Run: headless pygame with SDL's dummy video driver; simulated clock (each Clock.tick advances the game by its frame time, no real sleeping); random seed 0; keys injected as events and as key.get_pressed() state; no mouse input.
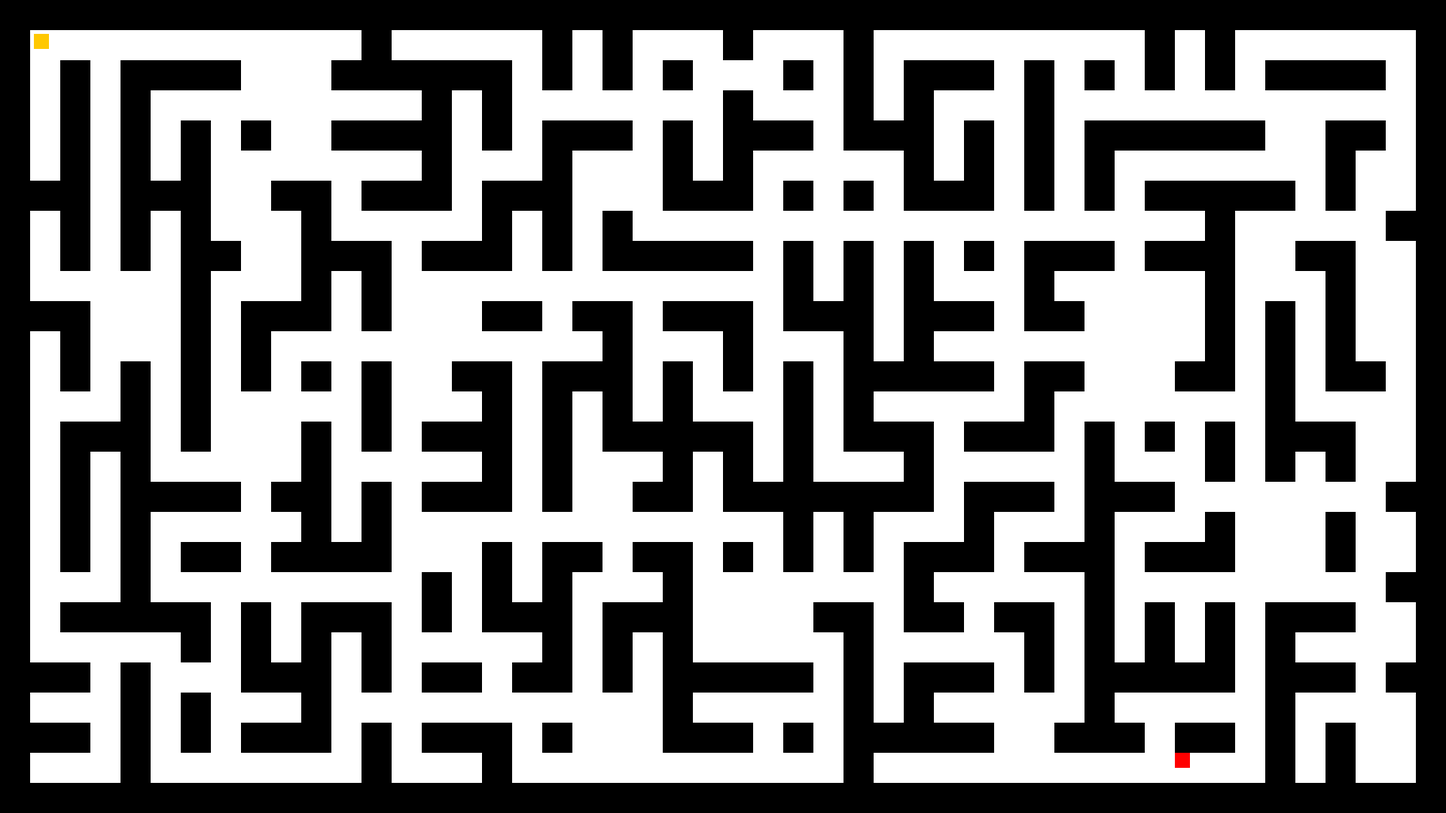
Frame 1 of 4 · flips 1–60 · no input
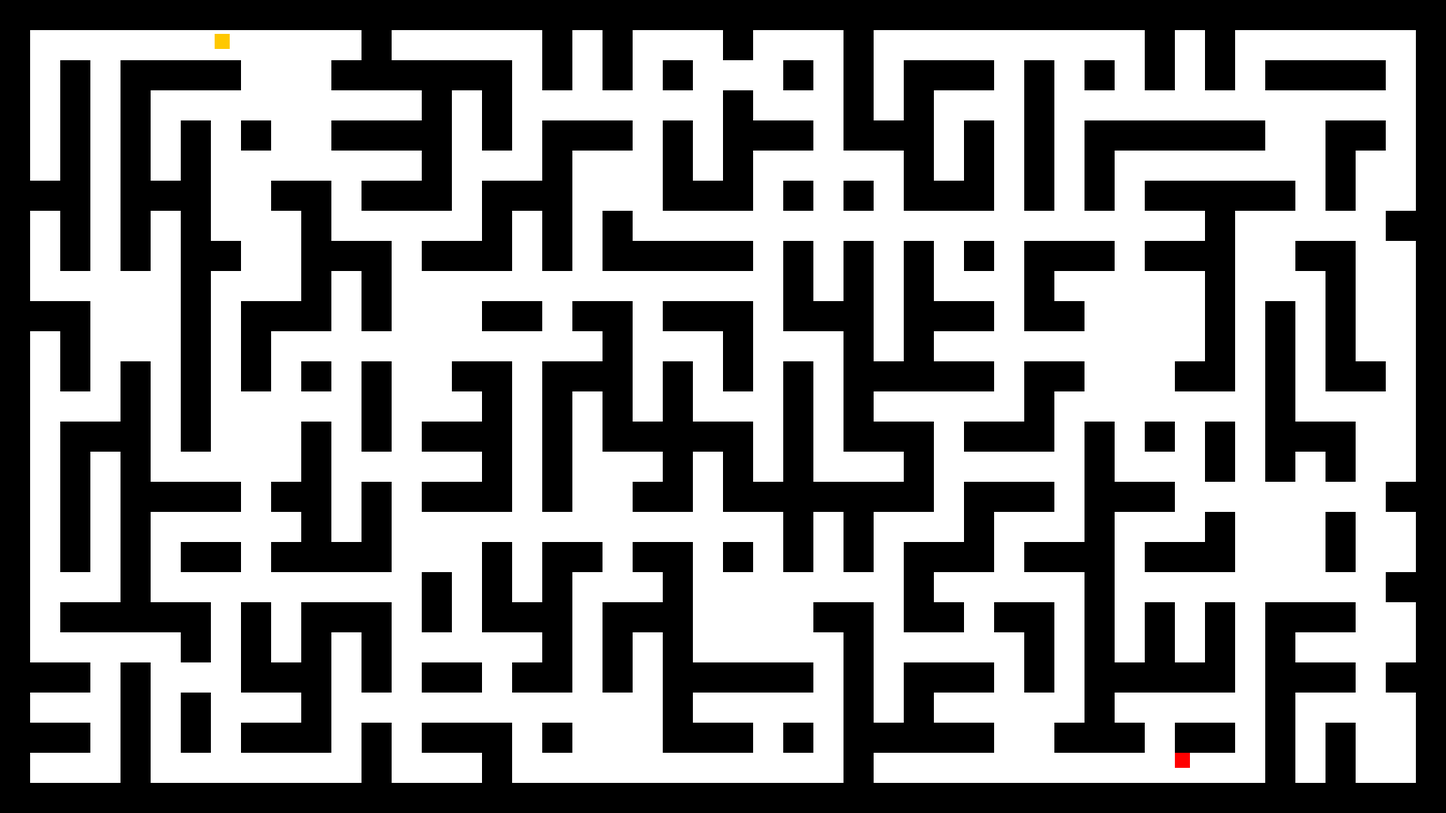
Frame 2 of 4 · flips 61–180 · tapped SPACE, RETURN · held RIGHT (→), D
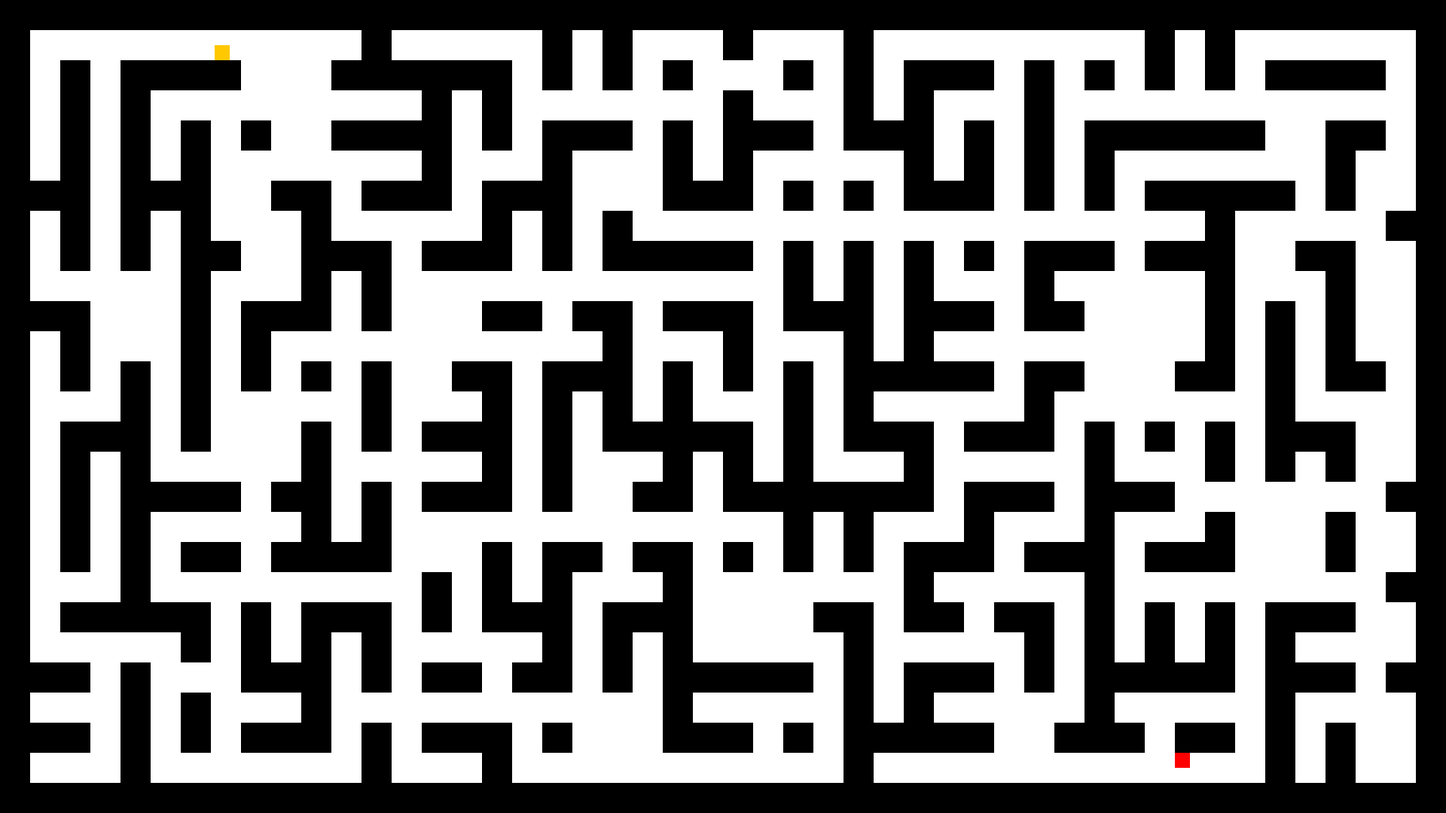
Frame 3 of 4 · flips 181–300 · held DOWN (↓), S
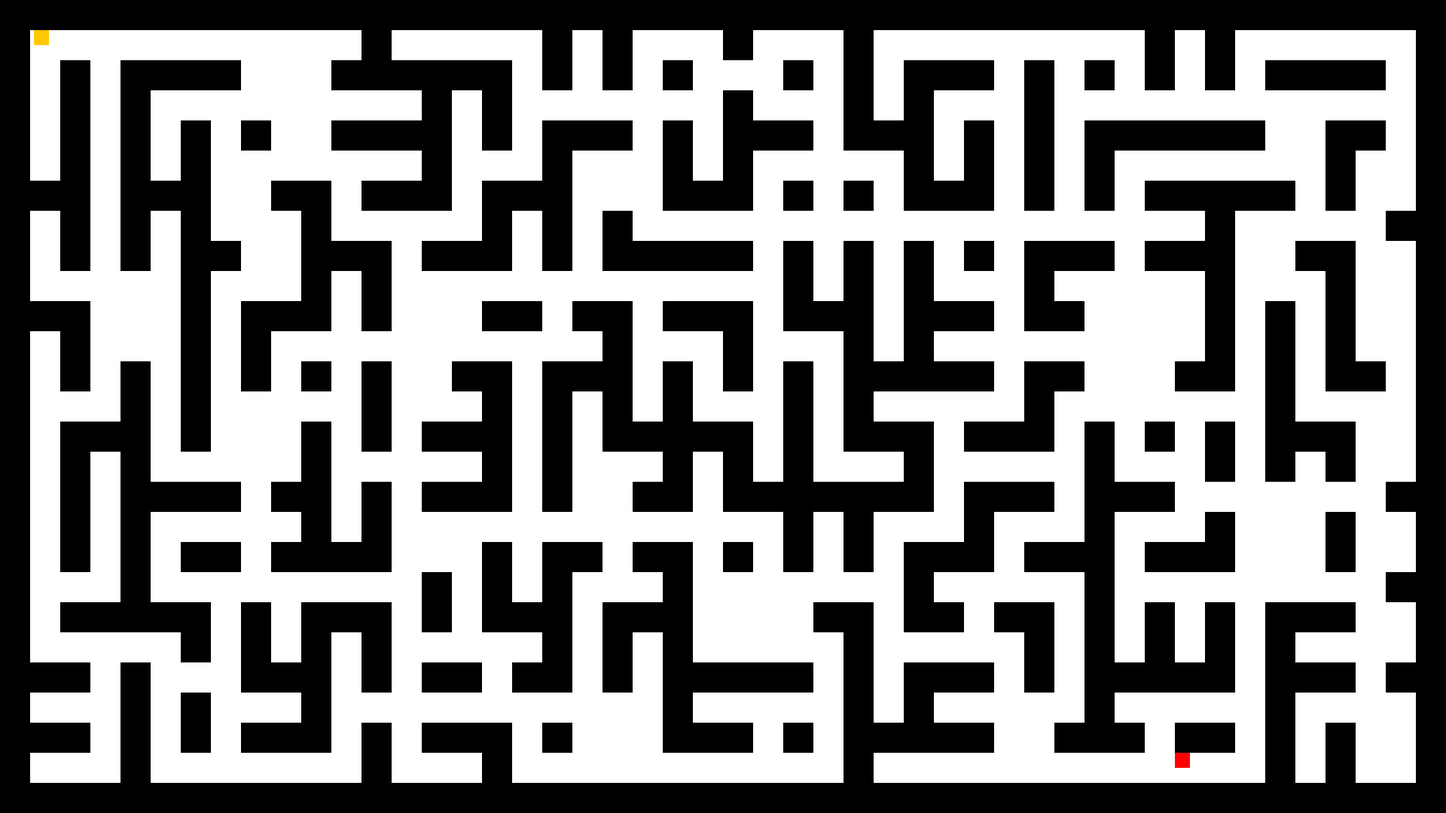
Frame 4 of 4 · flips 301–420 · held LEFT (←), A, UP (↑), W

The pygame program that drew these frames:

import os
import sys
import pygame
from math import pi


class Player(object):

    def __init__(self):
        self.rect = pygame.Rect(45, 45, 20, 20)

    def move(self, dx, dy):
        if dx != 0:
            self.move_single_axis(dx, 0)
        if dy != 0:
            self.move_single_axis(0, dy)

    def move_single_axis(self, dx, dy):
        self.rect.x += dx
        self.rect.y += dy

        for wall in walls:
            if self.rect.colliderect(wall.rect):
                if dx > 0:
                    self.rect.right = wall.rect.left
                if dx < 0:
                    self.rect.left = wall.rect.right
                if dy > 0:
                    self.rect.bottom = wall.rect.top
                if dy < 0:
                    self.rect.top = wall.rect.bottom

    def vision(self):
        print("")


class Wall(object):

    def __init__(self, pos):
        walls.append(self)
        self.rect = pygame.Rect(pos[0], pos[1], 40, 40)


# os.environ["SDL_VIDEO_CENTERED"] = "1"
pygame.init()

pygame.display.set_caption("Get to the red square!")
screen = pygame.display.set_mode((1920, 1080))

clock = pygame.time.Clock()
walls = []
player = Player()

level = [
    "WWWWWWWWWWWWWWWWWWWWWWWWWWWWWWWWWWWWWWWWWWWWWWWW",
    "W           W     W W   W   W         W W      W",
    "W W WWWW   WWWWWW W W W   W W WWW W W W W WWWW W",
    "W W W         W W       W   W W   W            W",
    "W W W W W  WWWW W WWW W WWW WWW W W WWWWWW  WW W",
    "W W W W       W   W   W W     W W W W       W  W",
    "WWW WWW  WW WWW WWW   WWW W W WWW W W WWWWW W  W",
    "W W W W   W     W W W                   W     WW",
    "W W W WW  WWW WWW W WWWWW W W W W WWW WWW  WW  W",
    "W     W   W W             W W W   W     W   W  W",
    "WWW   W WWW W   WW WW WWW WWW WWW WW    W W W  W",
    "W W   W W           W   W   W W         W W W  W",
    "W W W W W W W  WW WWW W W W WWWWW WW   WW W WW W",
    "W   W W     W   W W W W   W W     W       W    W",
    "W WWW W   W W WWW W WWWWW W WWW WWW W W W WWW  W",
    "W W W     W     W W   W W W   W     W   W W W  W",
    "W W WWWW WW W WWW W  WW WWWWWWW WWW WWW       WW",
    "W W W     W W             W W   W   W   W   W  W",
    "W W W WW WWWW   W WW WW W W W WWW WWW WWW   W  W",
    "W   W         W W W   W       W     W         WW",
    "W WWWWW W WWW W WWW WWW    WW WW WW W W W WWW  W",
    "W     W W W W     W W W     W     W W W W W    W",
    "WWW W   WWW W WW WW W WWWWW W WWW W WWWWW WWW WW",
    "W   W W   W           W     W W     W     W    W",
    "WWW W W WWW W WWW W   WWW W WWWWW  WWW WW W W  W",
    "W   W       W   W           W          T  W W  W",
    "WWWWWWWWWWWWWWWWWWWWWWWWWWWWWWWWWWWWWWWWWWWWWWWW",
]

x = y = 0
for row in level:
    for col in row:
        if col == "W":
            Wall((x, y))
        if col == "T":
            end_rect = pygame.Rect(x, y, 20, 20)
        x += 40
    y += 40
    x = 0

running = True
while running:

    clock.tick(60)

    for e in pygame.event.get():
        if e.type == pygame.QUIT:
            running = False
        if e.type == pygame.KEYDOWN and e.key == pygame.K_ESCAPE:
            running = False

    key = pygame.key.get_pressed()
    if key[pygame.K_LEFT]:
        player.move(-2, 0)
    if key[pygame.K_RIGHT]:
        player.move(2, 0)
    if key[pygame.K_UP]:
        player.move(0, -2)
    if key[pygame.K_DOWN]:
        player.move(0, 2)

    if player.rect.colliderect(end_rect):
        pygame.quit()
        sys.exit()

    screen.fill((255, 255, 255))
    for wall in walls:
        pygame.draw.rect(screen, (0, 0, 0), wall.rect)
    pygame.draw.rect(screen, (255, 0, 0), end_rect)
    pygame.draw.rect(screen, (255, 200, 0), player.rect)
    pygame.display.update()  # flip/update?
    clock.tick(360)

pygame.quit()
